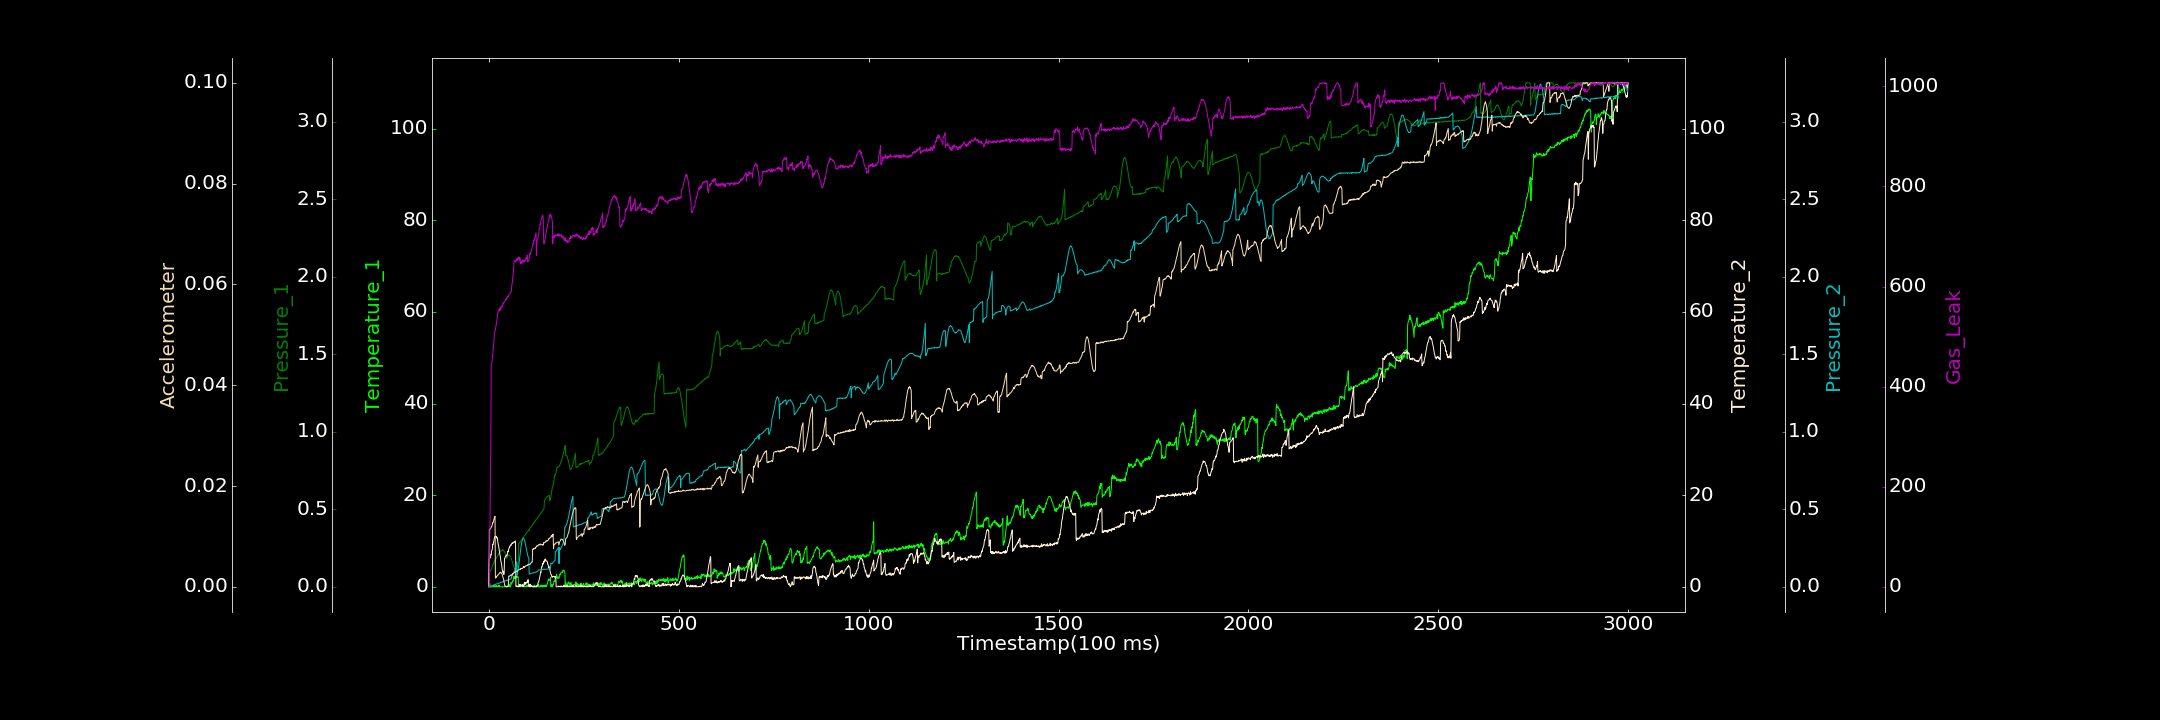

The table this chart was drawn from, first rows:
0.000000000, 0.000000000, 0.000407468, 0.094953635, 0.000000000, 0.000000000, 0.000000000
1, 0.000000000, 0.09336, 6.197, 0.000000000, 0.01136, 1.536
2, 0.7449, 0.09277, 6.14, 0.000000000, 0.01135, 72.8
3, 0.000000000, 0.1007, 6.56, 0.00108, 0.01149, 150.5
4, 0.000000000, 0.1037, 6.441, 0.0007036, 0.01148, 222.1
5, 0.000000000, 0.1074, 7.036, 0.005003, 0.0117, 294.1
6, 0.04212, 0.1133, 6.947, 0.00611, 0.01177, 443.4
7, 0.000000000, 0.1197, 7.795, 0.006883, 0.01198, 444.8
8, 0.000000000, 0.1249, 8.016, 0.003511, 0.01217, 449.3
9, 0.000000000, 0.1333, 8.353, 0.005411, 0.01234, 457.5
10, 0.000000000, 0.14, 9.292, 0.007803, 0.01275, 467.6
11, 0.1544, 0.1444, 9.239, 0.008058, 0.01273, 473.8
12, 0.000000000, 0.1474, 9.68, 0.01072, 0.01306, 481.9
13, 0.336, 0.1579, 9.959, 0.01288, 0.01338, 488.1
14, 0.000000000, 0.1596, 10.58, 0.00841, 0.01357, 504
15, 0.3216, 0.1702, 10.91, 0.01143, 0.01382, 506.8
16, 0.000000000, 0.17, 10.95, 0.01435, 0.01399, 510.5
17, 0.000000000, 0.178, 11.02, 0.01458, 0.001727, 514.6
18, 0.2218, 0.1795, 10.88, 0.01735, 0.001775, 518.3
19, 0.000000000, 0.1822, 11.06, 0.01693, 0.002009, 522.8
20, 0.2887, 0.19, 10.75, 0.01864, 0.001929, 528.1
21, 0.000000000, 0.1946, 10.62, 0.01877, 0.002143, 534
22, 0.000000000, 0.1975, 10.71, 0.01934, 0.002177, 537.7
23, 0.09355, 0.2015, 9.946, 0.01967, 0.002314, 547
24, 0.000000000, 0.2039, 9.369, 0.02098, 0.002327, 549.9
25, 0.2631, 0.2104, 9.182, 0.02119, 0.002469, 550.7
26, 0.000000000, 0.2172, 8.611, 0.02335, 0.002508, 551.4
27, 0.3012, 0.2152, 8.007, 0.02364, 0.002672, 556
28, 0.000000000, 0.222, 7.613, 0.0249, 0.002735, 555.2
29, 0.000000000, 0.2226, 6.961, 0.02475, 0.002706, 551.9
30, 0.000000000, 0.2265, 6.561, 0.02884, 0.002897, 553.4
31, 0.000000000, 0.2324, 5.75, 0.02808, 0.002782, 559
32, 0.01361, 0.2347, 5.477, 0.02957, 0.002822, 557.2
33, 0.000000000, 0.2324, 4.983, 0.02846, 0.002653, 560.7
34, 0.000000000, 0.2357, 4.293, 0.02915, 0.002599, 559.4
35, 0.04684, 0.2352, 3.791, 0.03265, 0.002408, 559.3
36, 0.000000000, 0.2414, 3.201, 0.03219, 0.002067, 563.5
37, 0.000000000, 0.2388, 3.42, 0.03178, 0.001892, 563.7
38, 0.0002633, 0.2382, 2.872, 0.03493, 0.001672, 567.8
39, 0.000000000, 0.2313, 2.677, 0.03541, 0.001257, 566.4
40, 0.000000000, 0.2292, 2.758, 0.03439, 0.000928, 568.4
41, 0.000000000, 0.2248, 6.153, 0.03761, 0.0004961, 570
42, 0.000000000, 0.223, 6.208, 0.03887, 0.0001664, 570.9
43, 0.2338, 0.2178, 6.573, 0.03849, 0.00005899, 572.6
44, 0.2092, 0.211, 6.626, 0.03922, 0.00002322, 575
45, 0.000000000, 0.2042, 6.774, 0.0387, 0.000000000, 573.7
46, 0.000000000, 0.1956, 6.935, 0.04101, 0.00003408, 574.3
47, 0.000000000, 0.1846, 6.73, 0.04321, 0.000000000, 576.6
48, 0.000000000, 0.1929, 6.955, 0.04062, 0.00007779, 579.9
49, 0.1338, 0.1949, 7.366, 0.04246, 0.000000000, 579.1
50, 0.1573, 0.199, 7.787, 0.04421, 0.00008393, 579
51, 0.3235, 0.2036, 7.651, 0.0453, 0.0001034, 579.3
52, 0.000000000, 0.2065, 8.288, 0.04756, 0.002097, 584.1
53, 0.000000000, 0.2071, 8.335, 0.0487, 0.002141, 584.5
54, 0.4801, 0.2047, 8.708, 0.04764, 0.002093, 584.8
55, 0.04477, 0.2016, 8.661, 0.04788, 0.002156, 585.3
56, 0.000000000, 0.198, 9.024, 0.04918, 0.002181, 586.2
57, 0.000000000, 0.196, 9.142, 0.05111, 0.00227, 588.2
58, 0.9673, 0.189, 9.013, 0.05136, 0.002353, 589.2
59, 0.751, 0.1788, 9.231, 0.05299, 0.002314, 589.8
60, 0.5761, 0.1754, 9.468, 0.0724, 0.002296, 602
... 2,939 more rows
